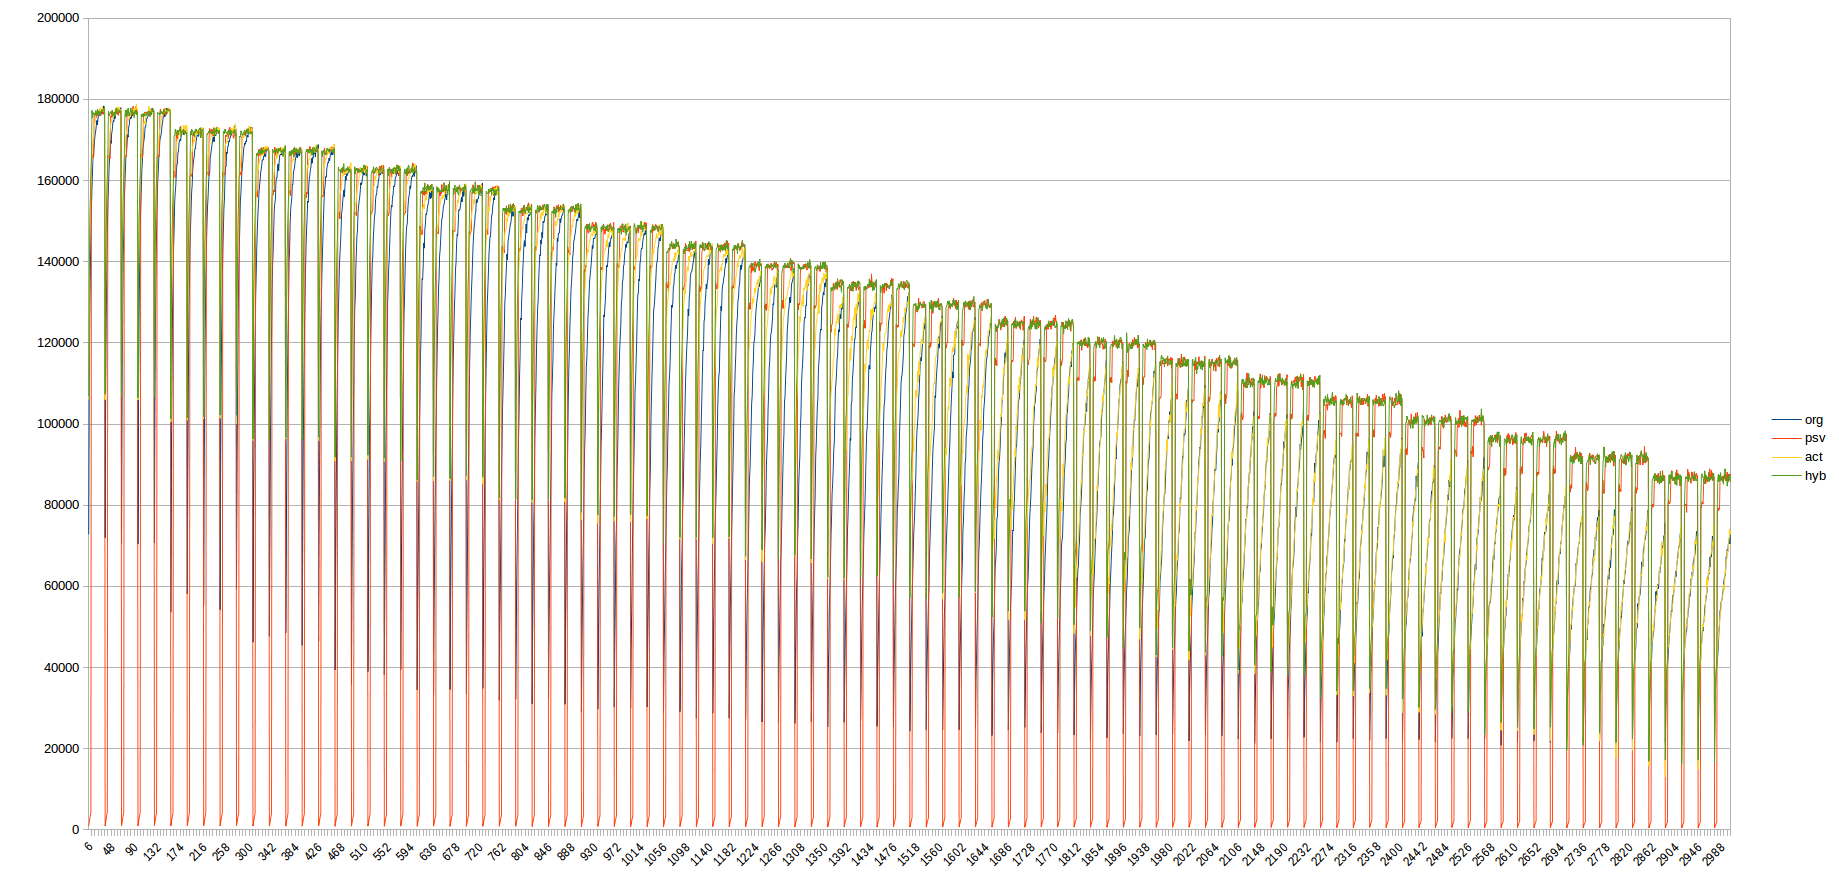

Values plotted in this chart, from the file beside it:
72798, 949, 105999, 106907
107430, 1806, 135180, 135008
126338, 2651, 146509, 148557
137292, 3526, 154513, 156169
146888, 4239, 158502, 162034
153373, 165584, 163305, 165708
157912, 166491, 165576, 177334
162350, 165743, 168626, 175423
166214, 165823, 170108, 176289
166245, 165593, 171726, 176746
168461, 175741, 172985, 176348
170412, 176307, 173862, 176484
171505, 176738, 174454, 176119
172445, 176756, 175593, 177249
173662, 175440, 176294, 175953
174828, 176458, 176439, 176464
173818, 175982, 176983, 177647
175360, 176317, 176751, 176399
175886, 176644, 176929, 177164
176476, 177291, 177296, 177116
176851, 177512, 176747, 176163
175941, 176428, 177827, 177026
176386, 176554, 177273, 175980
176803, 176576, 177365, 176930
177131, 176334, 177491, 177519
176542, 177343, 178303, 177108
176648, 177064, 177528, 177303
178328, 176801, 177109, 177319
178397, 176259, 177230, 177471
176876, 177252, 177952, 178119
71972, 917, 105988, 107305
108537, 1793, 135633, 135814
126289, 2666, 147817, 147701
137215, 3559, 154941, 156482
146948, 4264, 158900, 161393
153835, 166216, 163340, 165859
157492, 165776, 166801, 177149
161985, 165929, 168017, 176254
165234, 165771, 169600, 176015
166725, 165387, 171688, 176668
169962, 175837, 173787, 176989
169142, 175543, 174587, 176600
171672, 176626, 175048, 176872
172402, 176611, 175209, 177373
174212, 176096, 175457, 175791
174767, 176912, 176490, 176386
174565, 176297, 176291, 176491
176525, 175841, 176918, 176888
175282, 176383, 177296, 175920
176831, 176345, 176067, 176850
176421, 176708, 177374, 177943
176784, 177247, 177010, 176776
177069, 176598, 177210, 177585
176569, 177746, 178232, 177438
176314, 176069, 177123, 177424
176921, 176968, 178134, 177400
176670, 177596, 177824, 176851
177341, 176810, 177209, 176719
177820, 176988, 177083, 177277
177968, 177097, 177627, 176288
70442, 964, 106858, 106902
... 2,939 more rows
